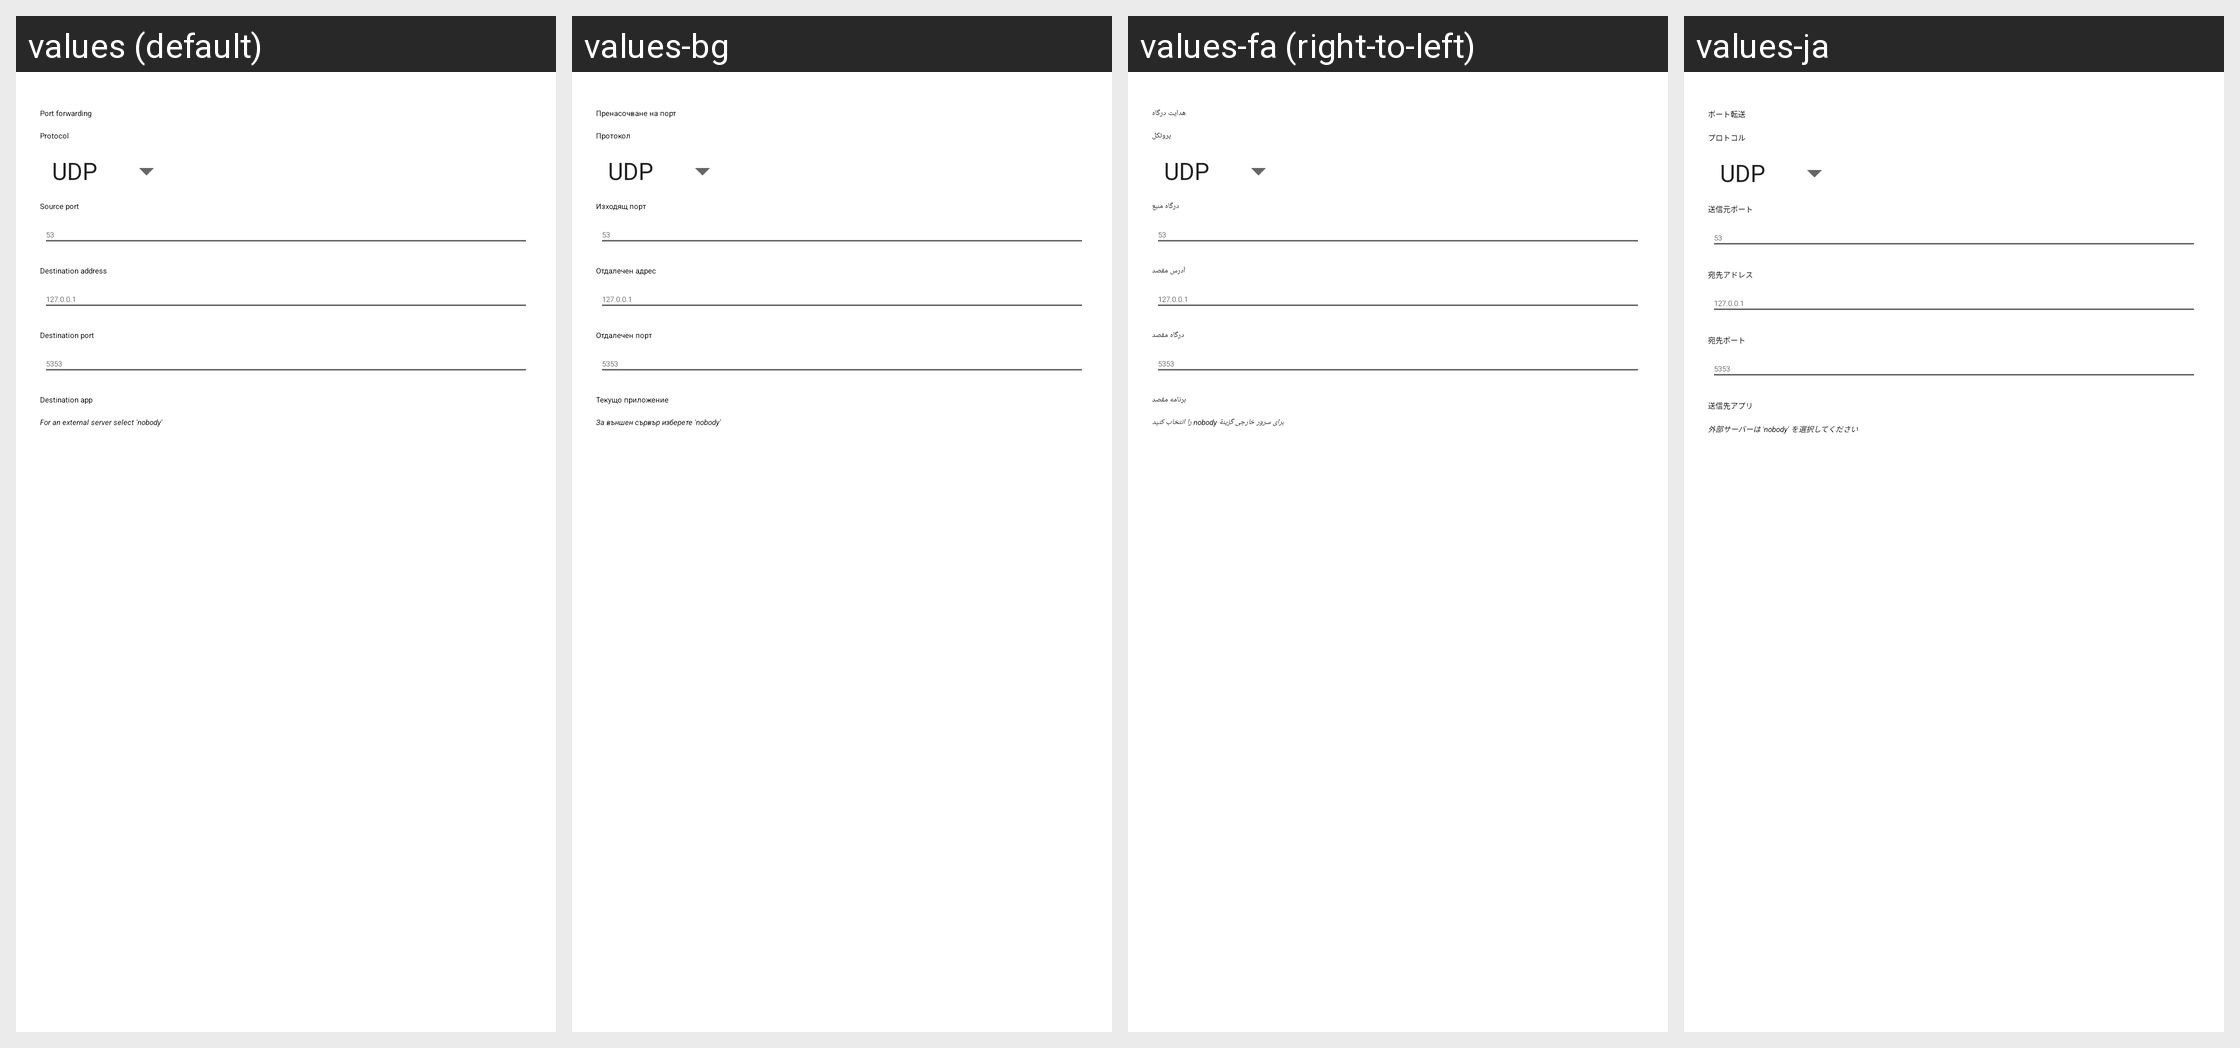

Translations of the strings shown on this Android screen, per locale in the grid:
Android screen res/layout/forwardadd.xml rendered under 4 locales, left to right: values (default), values-bg, values-fa (right-to-left), values-ja. Device: Nexus 5 (rendered at 1080×1920; each locale shown at half size, 540×960, under a caption strip naming it); theme Theme.MaterialComponents.DayNight.NoActionBar.
Other locales in the repository, not shown: values-ar-rBH, values-az, values-bn, values-ca, values-cs, values-da, values-de, values-el, values-en, values-es, values-et, values-eu, values-fi, values-fil, values-fr, values-he, values-hi, values-hr, values-hu, values-id, values-it, values-ka, values-ko, values-lt, values-lv, values-nb, values-nl, values-pl, values-pt-rBR, values-pt-rPT, values-ro, values-ru, values-si-rLK, values-sk, values-sl, values-sr, values-sv-rSE, values-ta, values-tl, values-tr, values-ug, values-uk, values-vi, values-zh-rCN, values-zh-rTW.
Strings drawn on this screen, with the default value and each locale's value (text and hints the layout hard-codes, and strings that could not be matched under every locale, appear in the picture but are not listed):

setting_forwarding
  values: Port forwarding
  values-bg: Пренасочване на порт
  values-fa: هدایت درگاه
  values-ja: ポート転送

title_protocol
  values: Protocol
  values-bg: Протокол
  values-fa: پروتکل
  values-ja: プロトコル

title_dport
  values: Source port
  values-bg: Изходящ порт
  values-fa: درگاه منبع
  values-ja: 送信元ポート

title_raddr
  values: Destination address
  values-bg: Отдалечен адрес
  values-fa: آدرس مقصد
  values-ja: 宛先アドレス

title_rport
  values: Destination port
  values-bg: Отдалечен порт
  values-fa: درگاه مقصد
  values-ja: 宛先ポート

title_ruid
  values: Destination app
  values-bg: Текущо приложение
  values-fa: برنامه مقصد
  values-ja: 送信先アプリ

title_external
  values: For an external server select 'nobody'
  values-bg: За външен сървър изберете 'nobody'
  values-fa: برای سرور خارجی گزینۀ nobody را انتخاب کنید
  values-ja: 外部サーバーは 'nobody' を選択してください
